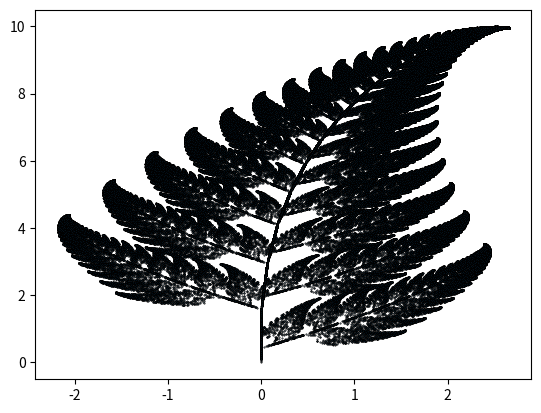

Here is the Python script that generated this plot:
import random
import matplotlib.pyplot as plt

x = []
y = []
x.append(0)
y.append(0)
pc = 0
lc = 0
curr = 0

for z in range(200000):

    choice = random.randint(1,100)

    if choice == 1:
        x.append(0)
        y.append(0.16 * (y[curr]))
    if choice >= 2 and choice <= 86:
        x.append(0.85 * (x[curr]) + 0.04 * (y[curr]))
        y.append(-0.04 * (x[curr]) + 0.85 * (y[curr]) + 1.6)
    if choice >= 94 and choice <= 100:
        x.append(-0.15 * (x[curr]) + 0.28 * (y[curr]))
        y.append(0.26 * (x[curr]) + 0.24 * (y[curr]) + 0.44)
    if choice >= 87 and choice <= 93:
        x.append(0.2 * (x[curr]) - 0.26 * (y[curr]))
        y.append(0.23 * (x[curr]) + 0.22 * (y[curr]) + 1.6)
    curr += 1

plt.scatter(x, y, s = 0.2, edgecolor= 'black')
plt.show()